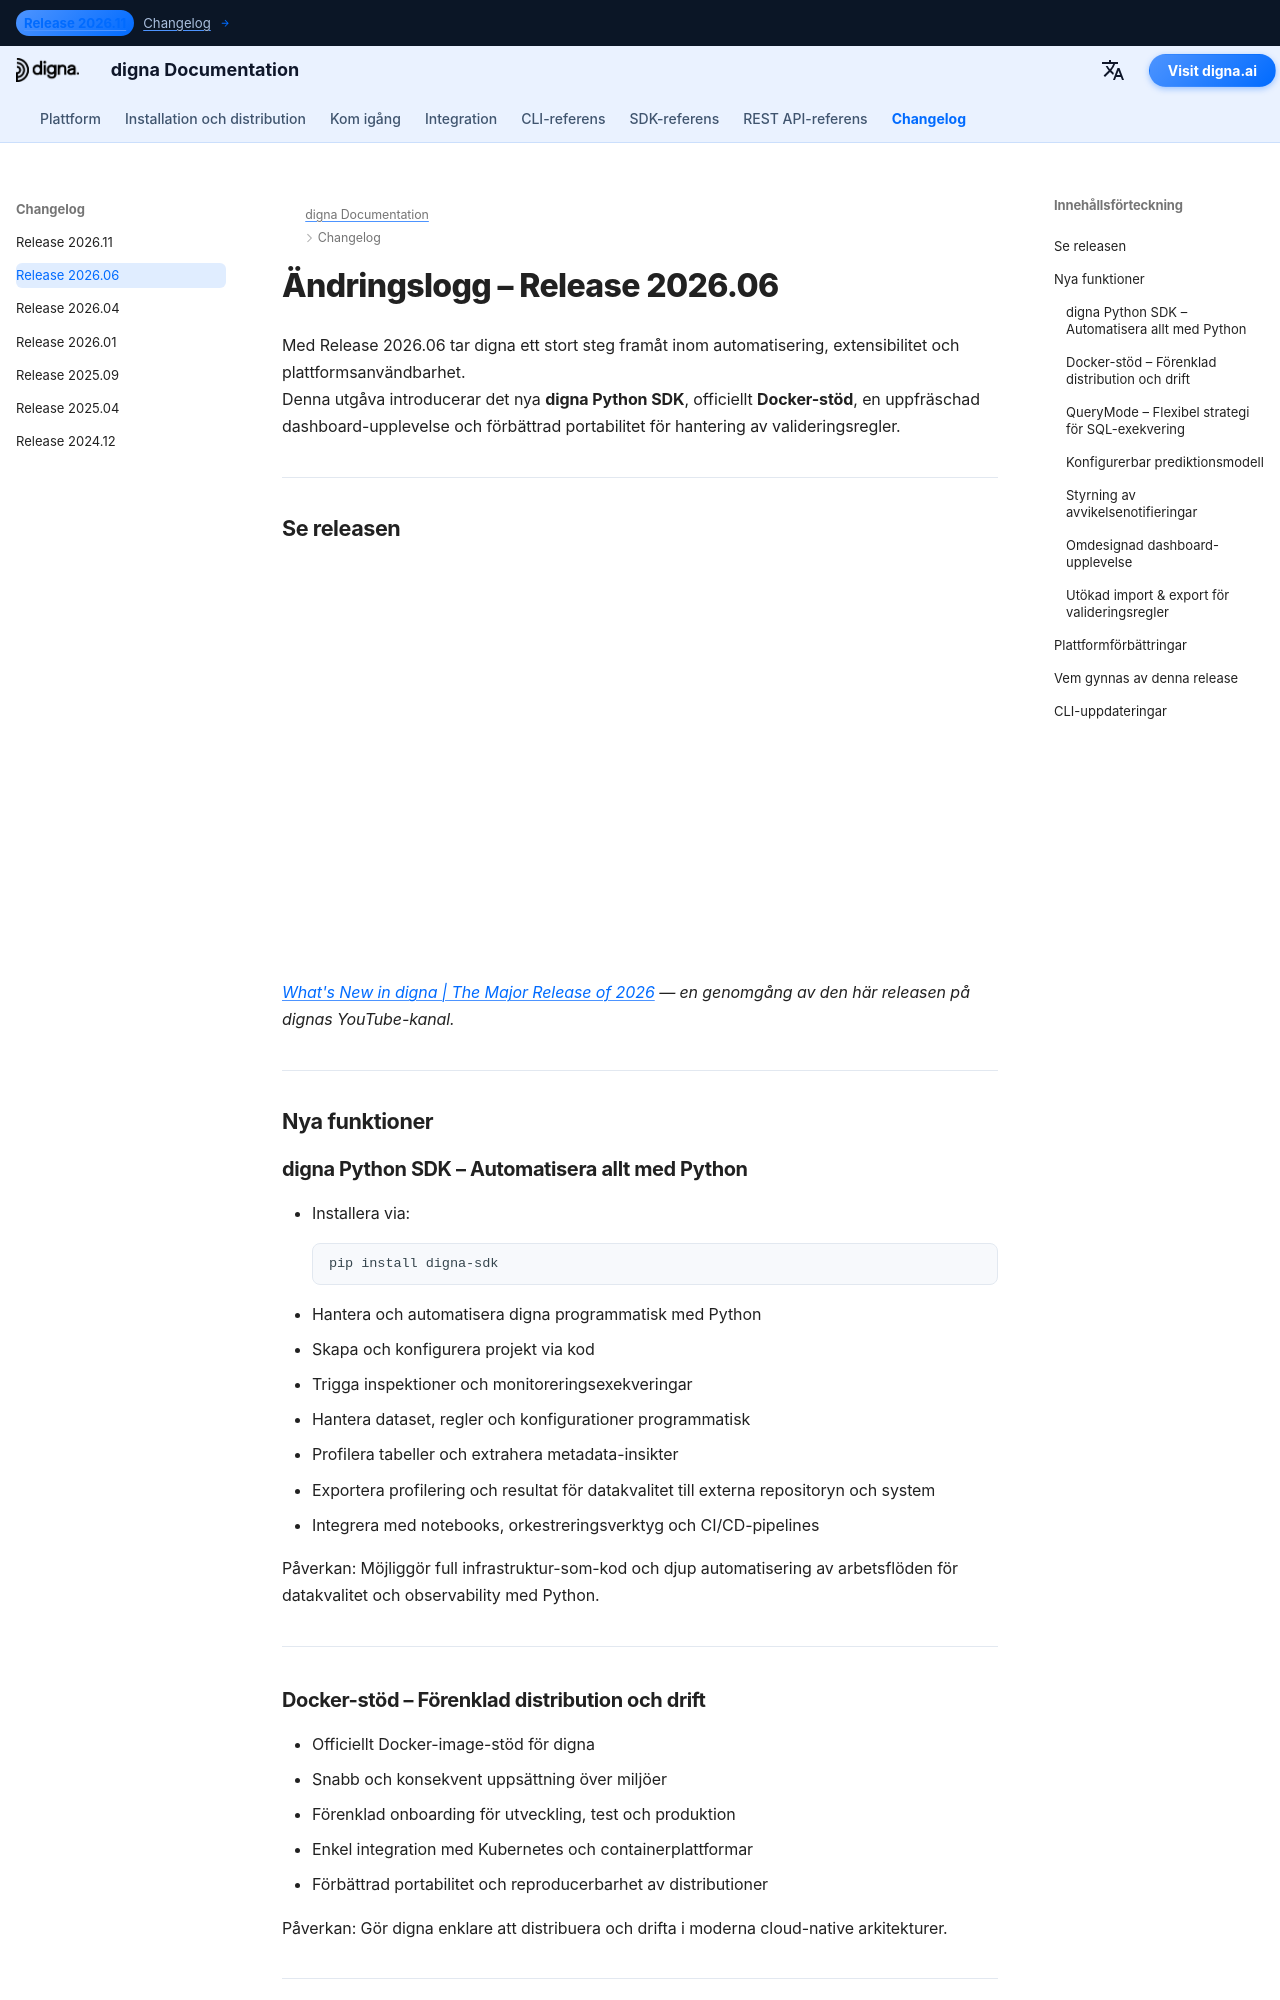

repository: dignaai/digna-docs · page: sv/changelog/Release_202606/index.html · generator: mkdocs

---
title: digna Release 2026.06 | Python SDK, Docker-distribution & Förbättrad valideringshantering
description: Läs vad som är nytt i digna Release 2026.06. Denna version introducerar det nya digna Python SDK, officiellt Docker-stöd, en omdesignad dashboard-upplevelse och utökade import-/exportfunktioner för valideringsregler.
keywords: digna Release 2026.06, digna Python SDK, digna Docker-stöd, automatisering av datakvalitet, dataprofilering, import export av valideringsregler, digna dashboard, data observability-plattform, Python API, metadata-automatisering
image: /assets/logo_square.png
---

# Ändringslogg – Release 2026.06  

Med Release 2026.06 tar digna ett stort steg framåt inom automatisering, extensibilitet och plattformsanvändbarhet.  
Denna utgåva introducerar det nya **digna Python SDK**, officiellt **Docker-stöd**, en uppfräschad dashboard-upplevelse och förbättrad portabilitet för hantering av valideringsregler.

---

## Se releasen

<!--YOUTUBE EMBED START--><div style="position: relative; padding-bottom: 56.25%; height: 0; width: 100%;"><iframe src="https://www.youtube-nocookie.com/embed/g6ZQl9pc4vg" title="What&#39;s New in digna | The Major Release of 2026" frameborder="0" loading="lazy" allowfullscreen allow="accelerometer; clipboard-write; encrypted-media; gyroscope; picture-in-picture; web-share" referrerpolicy="strict-origin-when-cross-origin" style="position: absolute; top: 0; left: 0; width: 100%; height: 100%;"></iframe></div><!--YOUTUBE EMBED END-->

*[What's New in digna | The Major Release of 2026](https://www.youtube.com/watch?v=g6ZQl9pc4vg) — en genomgång av den här releasen på dignas YouTube-kanal.*

---

## Nya funktioner  

### digna Python SDK – Automatisera allt med Python  
- Installera via:
  ```bash
  pip install digna-sdk
  ```
- Hantera och automatisera digna programmatisk med Python  
- Skapa och konfigurera projekt via kod  
- Trigga inspektioner och monitoreringsexekveringar  
- Hantera dataset, regler och konfigurationer programmatisk  
- Profilera tabeller och extrahera metadata-insikter  
- Exportera profilering och resultat för datakvalitet till externa repositoryn och system  
- Integrera med notebooks, orkestreringsverktyg och CI/CD-pipelines  

Påverkan: Möjliggör full infrastruktur-som-kod och djup automatisering av arbetsflöden för datakvalitet och observability med Python.

---
